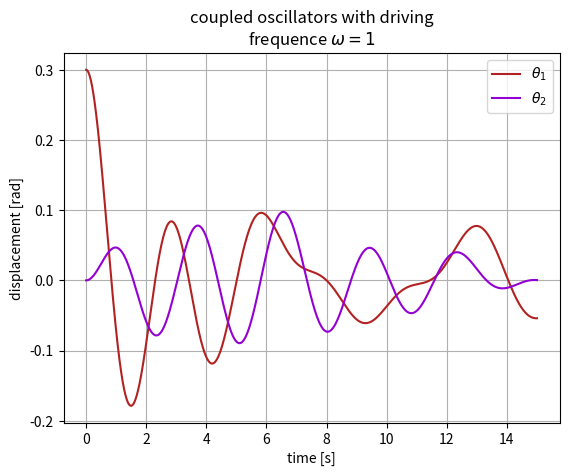
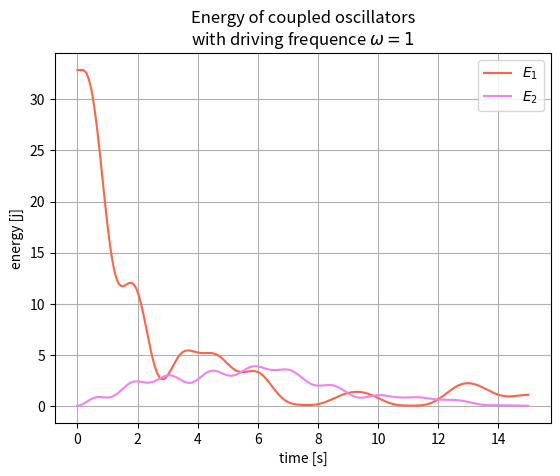
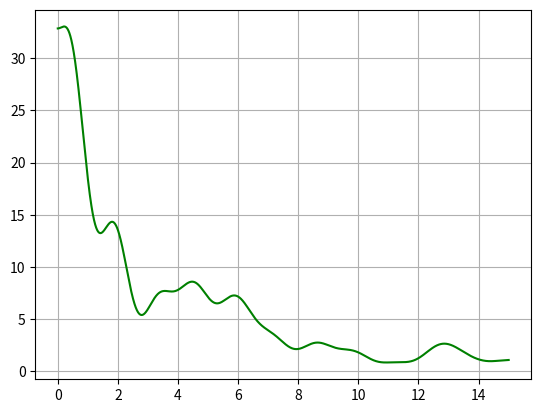

Here is the Python script that generated these plots, in order:
import numpy as np
import matplotlib.pyplot as plt
        
# Couldn't be bothered to do this twice
class thetas:

    def __init__(self,gamma,omega_0,kappa,F_0,m,L,omega,g):
        self.gamma = gamma
        self.omega_0 = omega_0
        self.kappa   = kappa
        self.F_0 = F_0
        self.m = m
        self.L = L
        self.omega = omega
        self.g = g

    def set_initial_conditions(self,t0,td0,tdd0,t = 0):
        self.theta         = [t0]
        self.theta_dot     = [td0]
        self.theta_dot_dot = [tdd0]
        self.t = [t]

        self.E_pot = []
        self.E_kin = []
        self.E_tot = []
        self.appendEnergy()

    def appendEnergy(self):
        self.E_pot.append(self.m * self.g * self.L * (1 - np.cos(self.theta[-1])))
        self.E_kin.append(0.5 * self.m * (self.L * self.theta_dot[-1])**2)
        self.E_tot.append(self.E_pot[-1] + self.E_kin[-1])

    def acceleration(self,theta_i_dot,theta_i,theta_k,t):
        return -2*self.gamma*theta_i_dot - self.omega_0**2 * theta_i - self.kappa * (theta_i - theta_k) + (self.F_0/(self.m*self.L)) * np.cos(self.omega * t)

    def integrate(self,tdd,dt ):

        self.theta.append(self.theta[-1] + self.theta_dot[-1] * dt + self.theta_dot_dot[-1] * dt**2)
        self.theta_dot_dot.append(tdd)
        self.theta_dot.append(self.theta_dot[-1] + 0.5 * (self.theta_dot_dot[-1] + self.theta_dot_dot[-2]) * dt)

        self.t.append(self.t[-1] + dt)
    
        self.appendEnergy()
    
    def toArrays(self):

        self.theta = np.array(self.theta)
        self.theta_dot = np.array(self.theta_dot)
        self.theta_dot_dot = np.array(self.theta_dot_dot)
        self.t = np.array(self.t)
        self.E_pot = np.array(self.E_pot)
        self.E_kin = np.array(self.E_kin)
        self.E_tot = np.array(self.E_tot)

# Parameters
gamma = 0.15
kappa = 0.8
F_0   = 15
m     = 30
g     = 9.81
L     = 2.5
T     = 15

# Frequencies
omega_0 = (g/L)**0.5
print(f"omega_0 = {omega_0}")
omega   = 1

# Setting up acceleration functions
theta_1 = thetas(gamma,omega_0,kappa,F_0,m,L,omega,g)
theta_2 = thetas(gamma,omega_0,kappa,0,m,L,omega,g) # Simply set F_0 = 0 to remove the driving :)

# Initial conditions
t = 0
dt = 1e-5
theta_1_0 = 0.3
theta_1_dot_0 = 0
theta_2_0 = 0
theta_2_dot_0 = 0
theta_1_dot_dot_0 = theta_1.acceleration(theta_1_dot_0,theta_1_0,theta_2_0,t)
theta_2_dot_dot_0 = theta_2.acceleration(theta_2_dot_0,theta_2_0,theta_1_0,t)

# Setting up variables
theta_1.set_initial_conditions(theta_1_0,theta_1_dot_0,theta_1_dot_dot_0)
theta_2.set_initial_conditions(theta_2_0,theta_2_dot_0,theta_2_dot_dot_0)

# Running integration loop
while t < T:

    theta_1_dd = theta_1.acceleration(theta_1.theta_dot[-1],theta_1.theta[-1],theta_2.theta[-1],t)
    theta_2_dd = theta_2.acceleration(theta_2.theta_dot[-1],theta_2.theta[-1],theta_1.theta[-1],t)

    theta_1.integrate(theta_1_dd,dt)
    theta_2.integrate(theta_2_dd,dt)
    t += dt

theta_1.toArrays()
theta_2.toArrays()

# Plotting displacements
plt.plot(theta_1.t,theta_1.theta,color = "firebrick",label = r"$\theta_1$")
plt.plot(theta_2.t,theta_2.theta,color = "darkviolet",label = r"$\theta_2$")
plt.grid()
plt.legend()
plt.xlabel("time [s]")
plt.ylabel("displacement [rad]")
plt.title(f"coupled oscillators with driving\nfrequence $\\omega = {omega}$")
plt.show()

# Plotting energies
plt.plot(theta_1.t,theta_1.E_tot,color = "tomato",label = r"$E_1$")
plt.plot(theta_2.t,theta_2.E_tot,color = "violet",label = r"$E_2$")
plt.grid()
plt.legend()
plt.xlabel("time [s]")
plt.ylabel("energy [j]")
plt.title(f"Energy of coupled oscillators\nwith driving frequence $\\omega = {omega}$")
plt.show()

plt.plot(theta_1.t,theta_1.E_tot + theta_2.E_tot,color = "green",label = r"$E_1$")
plt.grid()
plt.show()
